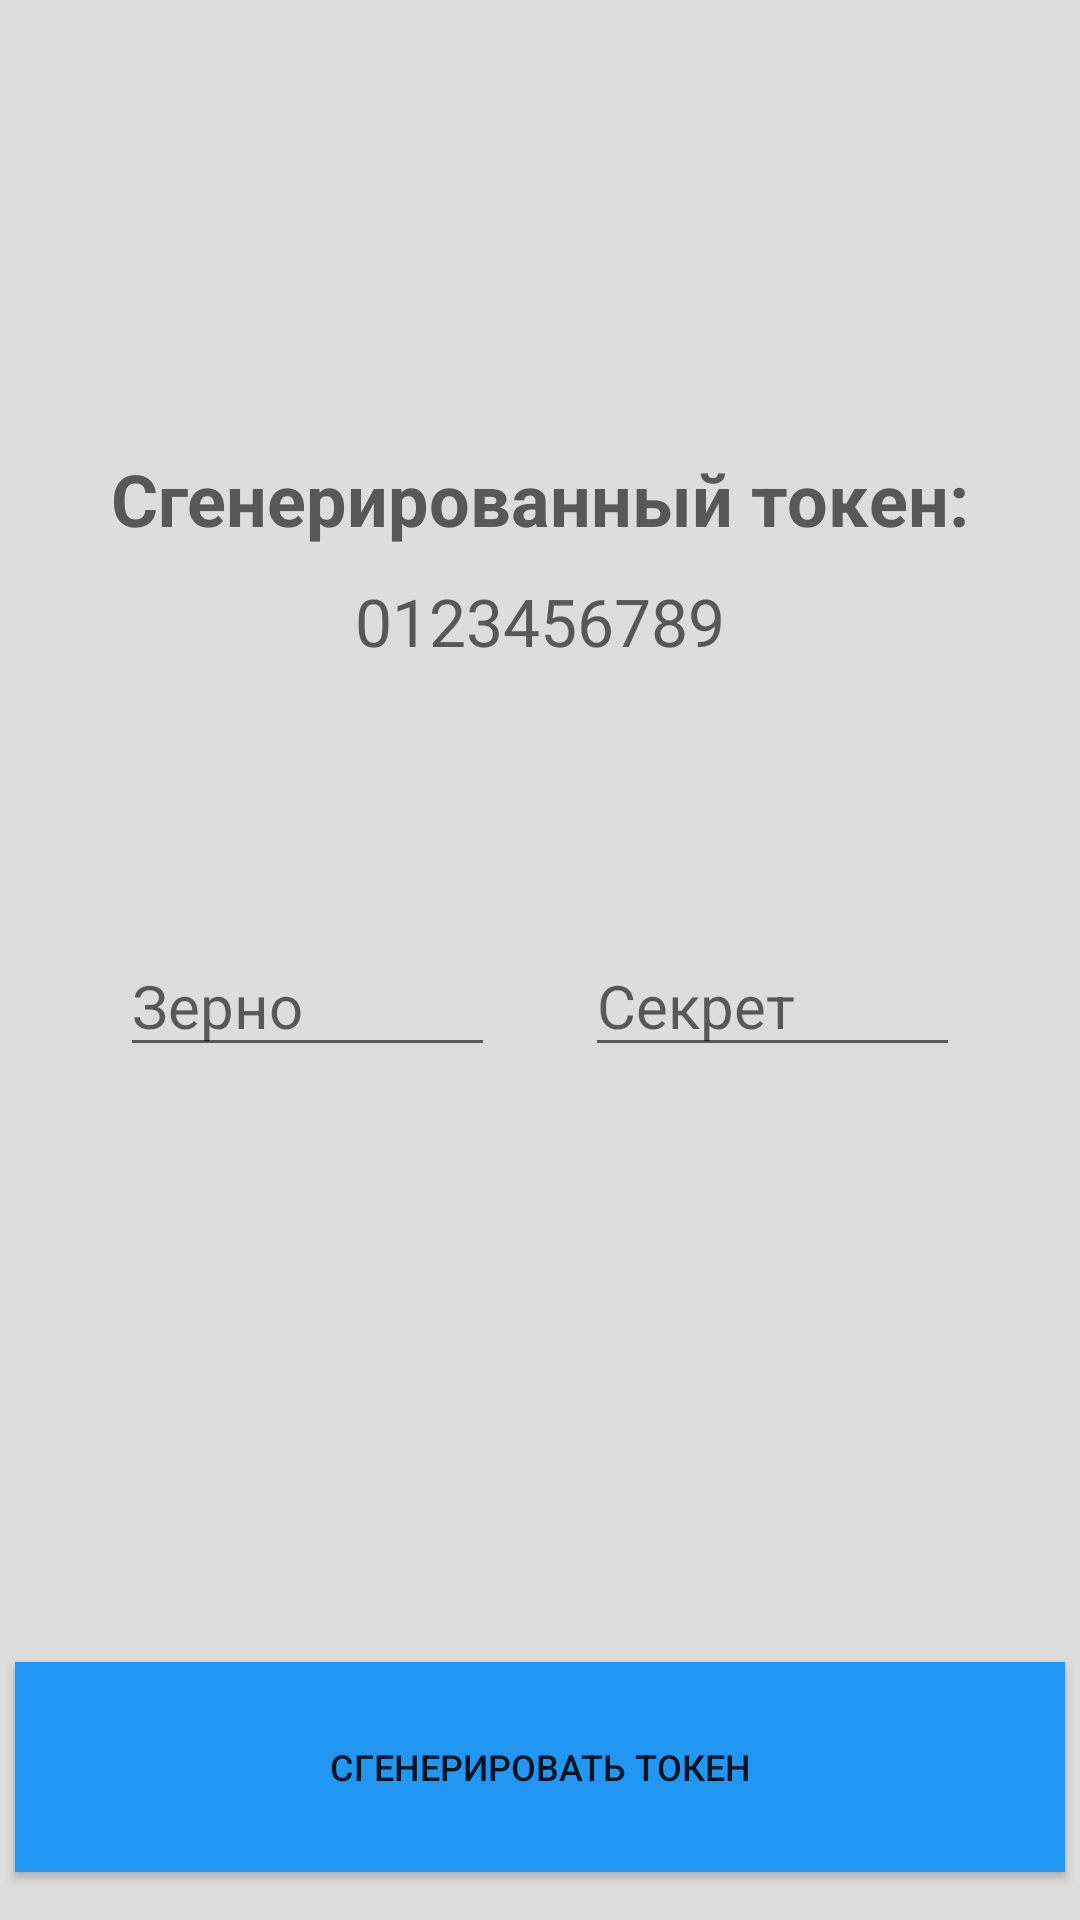

Produce the Android XML layout that renders to this screen, including the resource entries it uses.
<!-- AndroidManifest.xml: application theme Theme.AndroidClient -->
<!-- res/layout/activity_main.xml -->
<?xml version="1.0" encoding="utf-8"?>
<RelativeLayout xmlns:android="http://schemas.android.com/apk/res/android"
    xmlns:app="http://schemas.android.com/apk/res-auto"
    xmlns:tools="http://schemas.android.com/tools"
    android:id="@+id/MainLayout"
    android:layout_width="match_parent"
    android:layout_height="match_parent"
    android:background="#DDDDDD"
    tools:context=".MainActivity">

    <Button
        android:id="@+id/generate_new_token_button"
        android:layout_width="350dp"
        android:layout_height="70dp"
        android:padding="20dp"
        android:background="#2196F3"
        android:layout_centerHorizontal="true"
        android:text="@string/generate_new_token_button_text"
        android:textSize="12sp"
        android:layout_alignParentBottom="true"
        android:layout_marginBottom="16dp"
        app:backgroundTint="#2196F3"/>


    <TextView
        android:id="@+id/token_output_text_label"
        android:layout_width="wrap_content"
        android:layout_height="wrap_content"
        android:layout_marginTop="150sp"
        android:layout_centerHorizontal="true"
        android:text="@string/token_output_text_label_text"
        android:textStyle="bold"
        android:textColor="#595858"
        android:textSize="24sp"
        />

    <TextView
        android:id="@+id/token_output_text_view"
        android:layout_width="wrap_content"
        android:layout_height="wrap_content"
        android:layout_below="@+id/token_output_text_label"
        android:layout_marginTop="10sp"
        android:layout_centerHorizontal="true"
        android:text="@string/token_output_text_default_view_text"
        android:textColor="#595858"
        android:textSize="22sp"
        />


    <LinearLayout
        android:id="@+id/custom_layout"
        android:layout_width="match_parent"
        android:layout_height="wrap_content"
        android:layout_marginTop="50dp"
        android:orientation="horizontal"
        android:padding="40dp"
        android:layout_below="@+id/token_output_text_view"
        >

        <EditText
            android:id="@+id/seed_field"
            android:layout_width="0dp"
            android:layout_weight="1"
            android:layout_height="wrap_content"
            android:hint="@string/seed_field_hint"
            android:textSize="20sp"
            android:inputType="number"/>

        <TextView
            android:layout_width="wrap_content"
            android:layout_height="wrap_content"
            android:text="  "
            android:textStyle="bold"
            android:textSize="20sp"
            android:paddingLeft="10dp"
            android:paddingRight="10dp"/>

        <EditText
            android:id="@+id/secret_field"
            android:layout_width="0dp"
            android:layout_weight="1"
            android:layout_height="wrap_content"
            android:hint="@string/secret_field_hint"
            android:textSize="20sp"
            android:inputType="textPassword"/>
    </LinearLayout>

</RelativeLayout>
<!-- resources referenced by this layout -->
<resources>
  <string name="generate_new_token_button_text">Сгенерировать токен</string>
  <string name="secret_field_hint">Секрет</string>
  <string name="seed_field_hint">Зерно</string>
  <string name="token_output_text_default_view_text">0123456789</string>
  <string name="token_output_text_label_text">Cгенерированный токен:</string>
  <style name="Theme.AndroidClient" parent="Theme.MaterialComponents.DayNight.DarkActionBar">
          
          <item name="colorPrimary">@color/purple_500</item>
          <item name="colorPrimaryVariant">@color/purple_700</item>
          <item name="colorOnPrimary">@color/white</item>
          
          <item name="colorSecondary">@color/teal_200</item>
          <item name="colorSecondaryVariant">@color/teal_700</item>
          <item name="colorOnSecondary">@color/black</item>
          
          <item name="android:statusBarColor" tools:targetApi="21">?attr/colorPrimaryVariant</item>
          
      </style>
  <color name="purple_500">#404040</color>
  <color name="purple_700">#000000</color>
  <color name="white">#FFFFFFFF</color>
  <color name="teal_200">#FF03DAC5</color>
  <color name="teal_700">#FF018786</color>
  <color name="black">#FF000000</color>
</resources>
